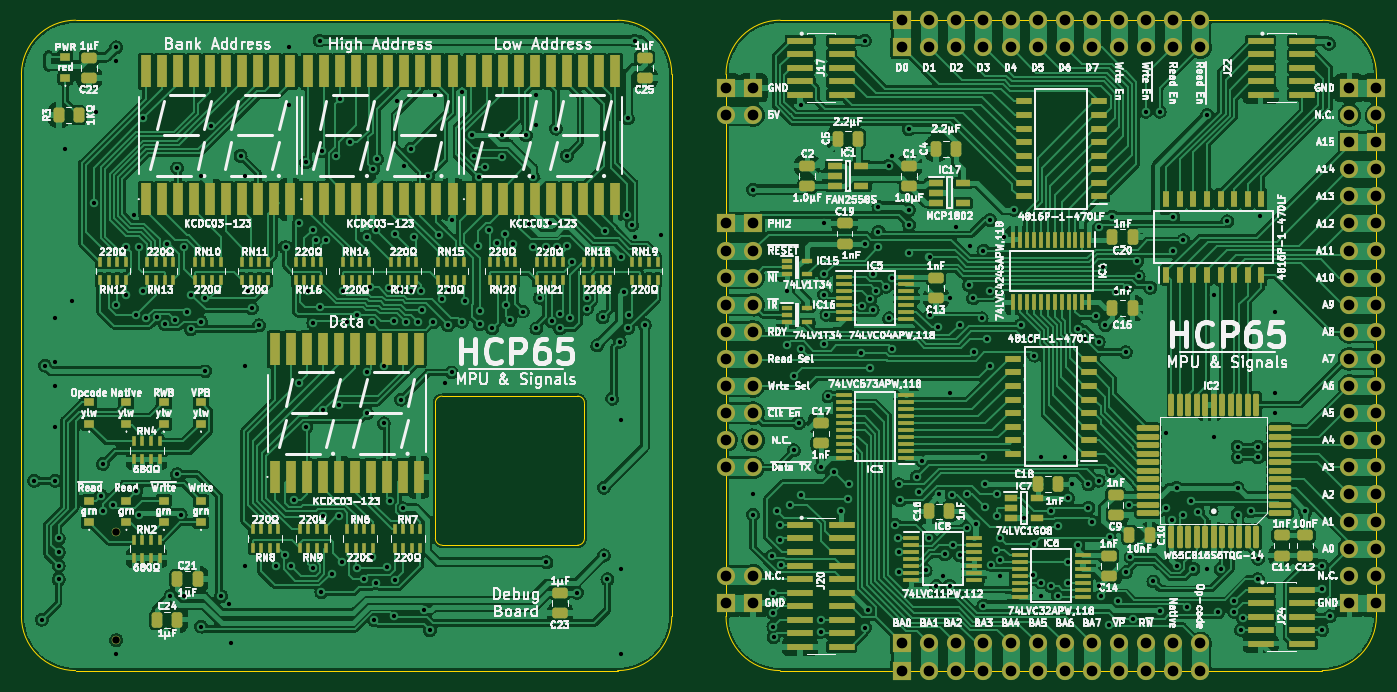
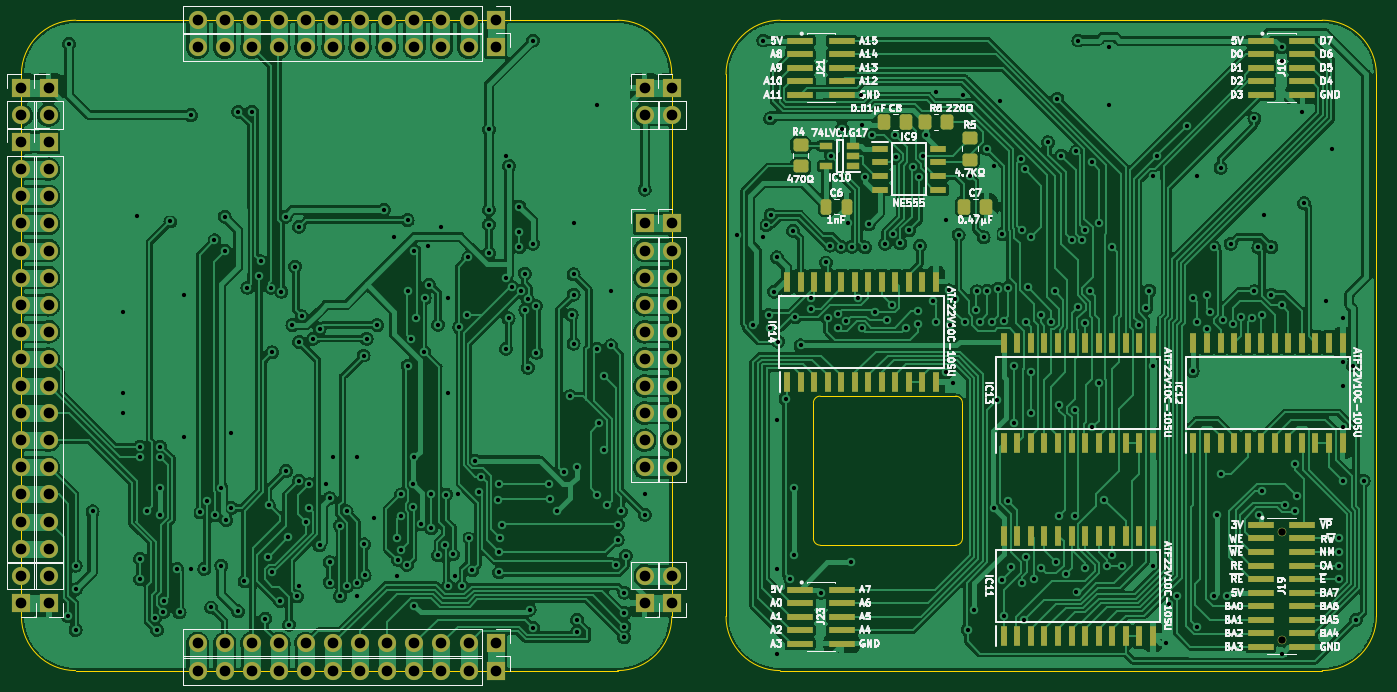
Circuit board: 9 layer files. Board 127.0 x 61.0 mm.
- bottom_copper: MPU Signals-B_Cu.gbr (574115 bytes)
- bottom_mask: MPU Signals-B_Mask.gbr (9935 bytes)
- bottom_silk: MPU Signals-B_Silkscreen.gbr (78456 bytes)
- outline: MPU Signals-Edge_Cuts.gbr (2015 bytes)
- top_copper: MPU Signals-F_Cu.gbr (737008 bytes)
- top_mask: MPU Signals-F_Mask.gbr (20811 bytes)
- top_silk: MPU Signals-F_Silkscreen.gbr (260287 bytes)
- drill: MPU Signals-NPTH.drl (365 bytes)
- drill: MPU Signals-PTH.drl (7750 bytes)

=== bottom_copper: MPU Signals-B_Cu.gbr (574115 bytes, source omitted) ===
=== bottom_mask: MPU Signals-B_Mask.gbr (9935 bytes, source omitted) ===
=== bottom_silk: MPU Signals-B_Silkscreen.gbr (78456 bytes, source omitted) ===
=== outline: MPU Signals-Edge_Cuts.gbr ===
%TF.GenerationSoftware,KiCad,Pcbnew,(6.0.5)*%
%TF.CreationDate,2022-08-07T10:52:41+02:00*%
%TF.ProjectId,MPU Signals,4d505520-5369-4676-9e61-6c732e6b6963,rev?*%
%TF.SameCoordinates,Original*%
%TF.FileFunction,Profile,NP*%
%FSLAX46Y46*%
G04 Gerber Fmt 4.6, Leading zero omitted, Abs format (unit mm)*
G04 Created by KiCad (PCBNEW (6.0.5)) date 2022-08-07 10:52:41*
%MOMM*%
%LPD*%
G01*
G04 APERTURE LIST*
%TA.AperFunction,Profile*%
%ADD10C,0.100000*%
%TD*%
G04 APERTURE END LIST*
D10*
X113095008Y-124135004D02*
X100395008Y-124135004D01*
X187960000Y-80010000D02*
X187960000Y-130810000D01*
X100395005Y-110165004D02*
G75*
G03*
X99760004Y-110800000I-5J-634996D01*
G01*
X187960000Y-80010000D02*
G75*
G03*
X182880000Y-74930000I-5080000J0D01*
G01*
X132079992Y-74930000D02*
X182880000Y-74930000D01*
X99760004Y-123500000D02*
X99760004Y-110800000D01*
X60960000Y-130810000D02*
G75*
G03*
X66040004Y-135890000I5080000J0D01*
G01*
X113730004Y-110799997D02*
G75*
G03*
X113095008Y-110164996I-635004J-3D01*
G01*
X182880000Y-135890000D02*
X132080000Y-135890000D01*
X126999992Y-130810000D02*
X126999996Y-80010000D01*
X127000000Y-130810000D02*
G75*
G03*
X132080000Y-135890000I5080000J0D01*
G01*
X100395005Y-110164996D02*
X113095005Y-110164996D01*
X121920004Y-130810000D02*
X121920004Y-80010000D01*
X99759996Y-123500003D02*
G75*
G03*
X100395008Y-124135004I635004J3D01*
G01*
X113730012Y-110800000D02*
X113730012Y-123500000D01*
X66040000Y-74930000D02*
G75*
G03*
X60960000Y-80010000I0J-5080000D01*
G01*
X66039996Y-74930000D02*
X116840004Y-74930000D01*
X60960000Y-80010000D02*
X60960004Y-130810000D01*
X132079996Y-74929996D02*
G75*
G03*
X126999996Y-80010000I4J-5080004D01*
G01*
X116840004Y-135890000D02*
X66040004Y-135890000D01*
X116840004Y-135890004D02*
G75*
G03*
X121920004Y-130810000I-4J5080004D01*
G01*
X182880000Y-135890000D02*
G75*
G03*
X187960000Y-130810000I0J5080000D01*
G01*
X113095011Y-124135012D02*
G75*
G03*
X113730012Y-123500000I-11J635012D01*
G01*
X121920000Y-80010000D02*
G75*
G03*
X116840004Y-74930000I-5080000J0D01*
G01*
M02*

=== top_copper: MPU Signals-F_Cu.gbr (737008 bytes, source omitted) ===
=== top_mask: MPU Signals-F_Mask.gbr (20811 bytes, source omitted) ===
=== top_silk: MPU Signals-F_Silkscreen.gbr (260287 bytes, source omitted) ===
=== drill: MPU Signals-NPTH.drl ===
M48
; DRILL file {KiCad (6.0.5)} date Sun Aug  7 10:52:37 2022
; FORMAT={-:-/ absolute / inch / decimal}
; #@! TF.CreationDate,2022-08-07T10:52:37+02:00
; #@! TF.GenerationSoftware,Kicad,Pcbnew,(6.0.5)
; #@! TF.FileFunction,NonPlated,1,2,NPTH
FMAT,2
INCH
; #@! TA.AperFunction,NonPlated,NPTH,ComponentDrill
T1C0.0276
%
G90
G05
T1
X2.75Y-4.8375
X2.75Y-5.2375
T0
M30

=== drill: MPU Signals-PTH.drl (7750 bytes, source omitted) ===
